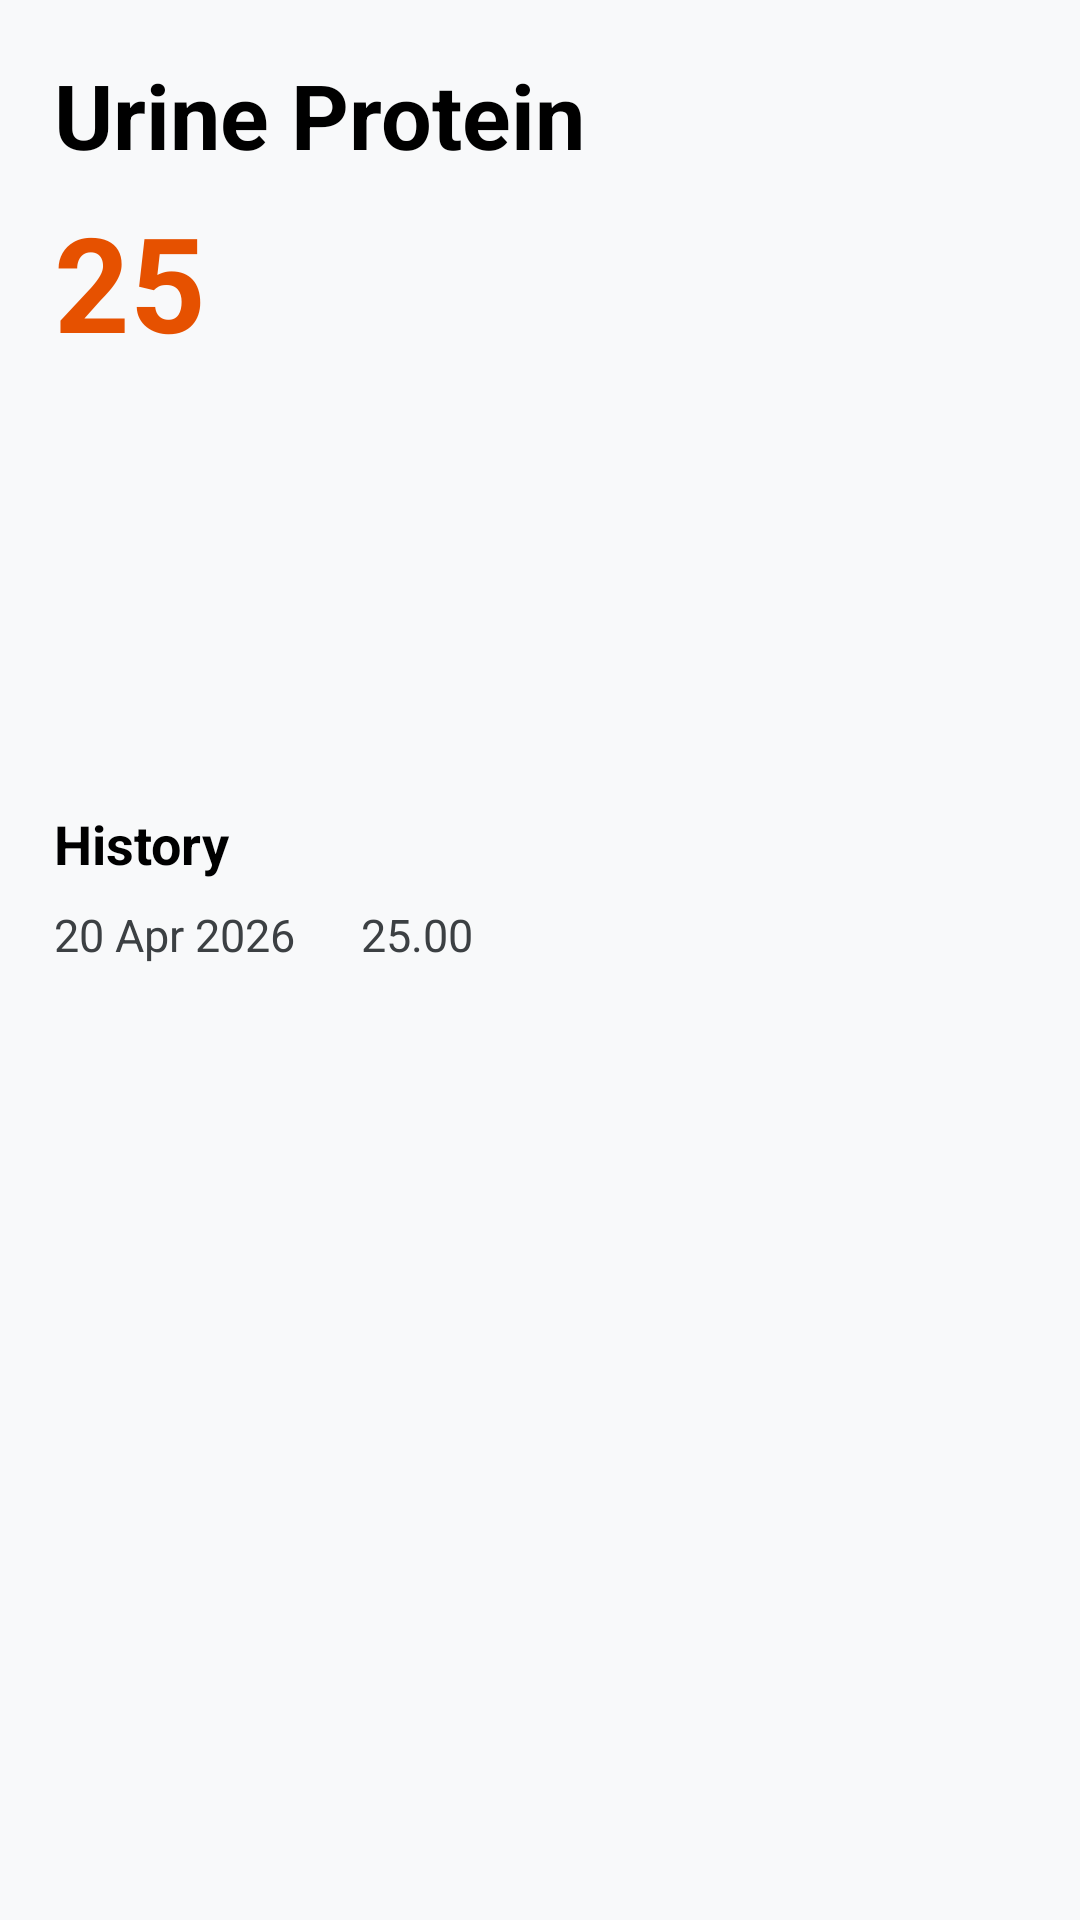

Reconstruct the res/layout file that produces this screen, plus the resources it refers to.
<!-- AndroidManifest.xml: application theme Theme.Diabo -->
<!-- res/layout/dialog_metric_detail.xml -->
<?xml version="1.0" encoding="utf-8"?>
<LinearLayout xmlns:android="http://schemas.android.com/apk/res/android"
    android:layout_width="match_parent"
    android:layout_height="wrap_content"
    android:orientation="vertical"
    android:padding="18dp">

    <TextView
        android:id="@+id/tv_metric_name"
        android:layout_width="match_parent"
        android:layout_height="wrap_content"
        android:text="Urine Protein"
        android:textColor="@color/black"
        android:textSize="30sp"
        android:textStyle="bold" />

    <TextView
        android:id="@+id/tv_metric_value"
        android:layout_width="match_parent"
        android:layout_height="wrap_content"
        android:layout_marginTop="6dp"
        android:text="25"
        android:textColor="@color/vitalOrange"
        android:textSize="44sp"
        android:textStyle="bold" />

    <View
        android:layout_width="match_parent"
        android:layout_height="120dp"
        android:layout_marginTop="12dp"
        android:background="@drawable/edittext_bg" />

    <TextView
        android:layout_width="match_parent"
        android:layout_height="wrap_content"
        android:layout_marginTop="14dp"
        android:text="History"
        android:textColor="@color/black"
        android:textSize="18sp"
        android:textStyle="bold" />

    <TextView
        android:layout_width="match_parent"
        android:layout_height="wrap_content"
        android:layout_marginTop="8dp"
        android:text="20 Apr 2026      25.00"
        android:textColor="@color/grayText"
        android:textSize="15sp" />
</LinearLayout>
<!-- resources referenced by this layout -->
<resources>
  <color name="black">#000000</color>
  <color name="grayText">#3C4043</color>
  <color name="vitalOrange">#E65100</color>
  <style name="Theme.Diabo" parent="Theme.MaterialComponents.Light.NoActionBar">
          
          <item name="colorPrimary">@color/colorPrimary</item>
          <item name="colorPrimaryVariant">@color/colorPrimaryDark</item>
          <item name="colorOnPrimary">@color/white</item>
          
          <item name="colorSecondary">@color/colorAccent</item>
          <item name="colorSecondaryVariant">@color/colorAccent</item>
          <item name="colorOnSecondary">@color/black</item>
  
          
          <item name="android:windowBackground">@color/surfaceBackground</item>
          <item name="android:forceDarkAllowed" tools:targetApi="q">false</item>
  
          
          <item name="android:textColor">@color/textPrimary</item>
          <item name="android:textColorPrimary">@color/textPrimary</item>
          <item name="android:textColorSecondary">@color/textSecondary</item>
          <item name="android:editTextColor">@color/textPrimary</item>
  
          
          <item name="android:statusBarColor">@color/surfaceBackground</item>
          <item name="android:windowLightStatusBar">true</item>
      </style>
  <color name="colorPrimary">#6200EE</color>
  <color name="colorPrimaryDark">#3700B3</color>
  <color name="white">#FFFFFF</color>
  <color name="colorAccent">#03DAC5</color>
  <color name="surfaceBackground">#F8F9FA</color>
  <color name="textPrimary">#202124</color>
  <color name="textSecondary">#5F6368</color>
</resources>
